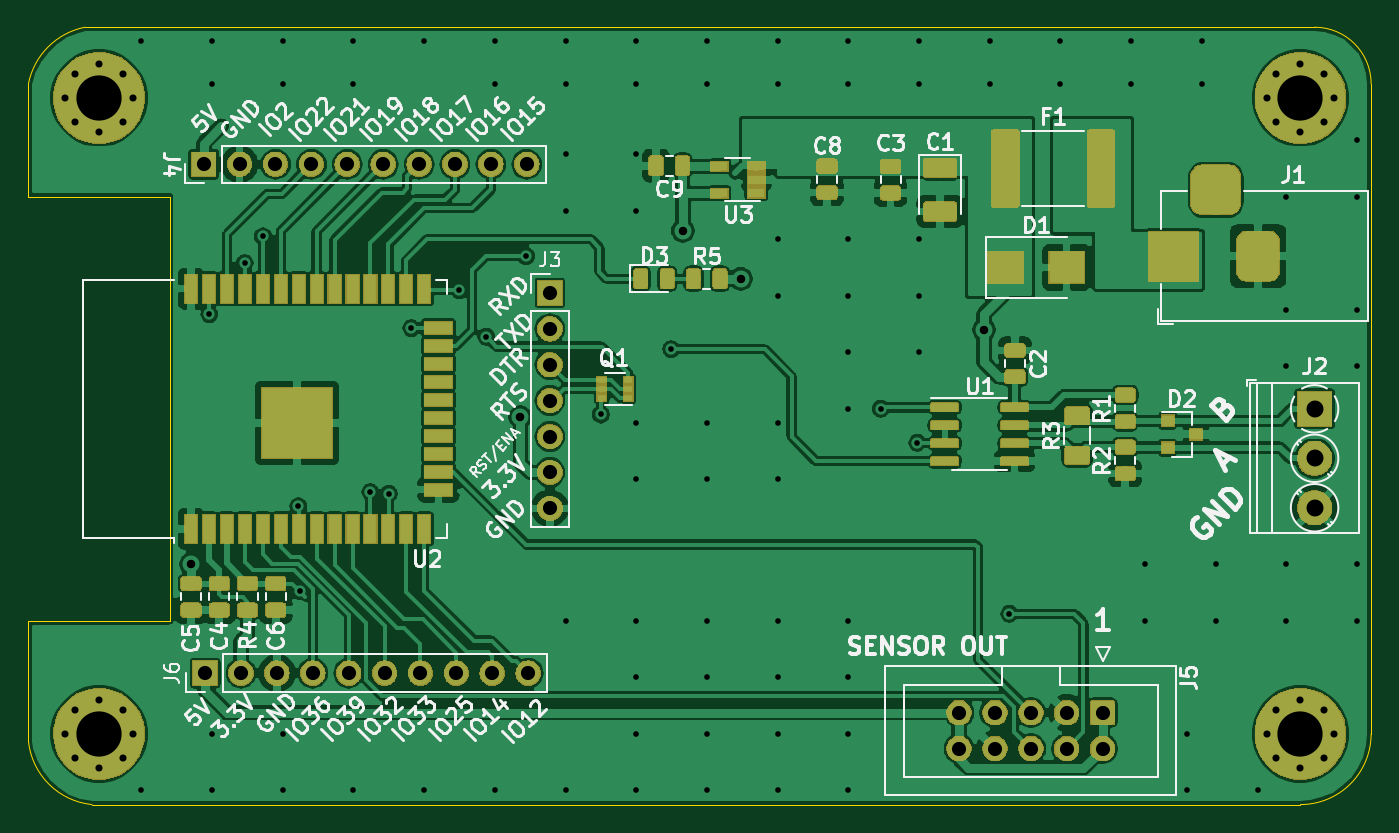
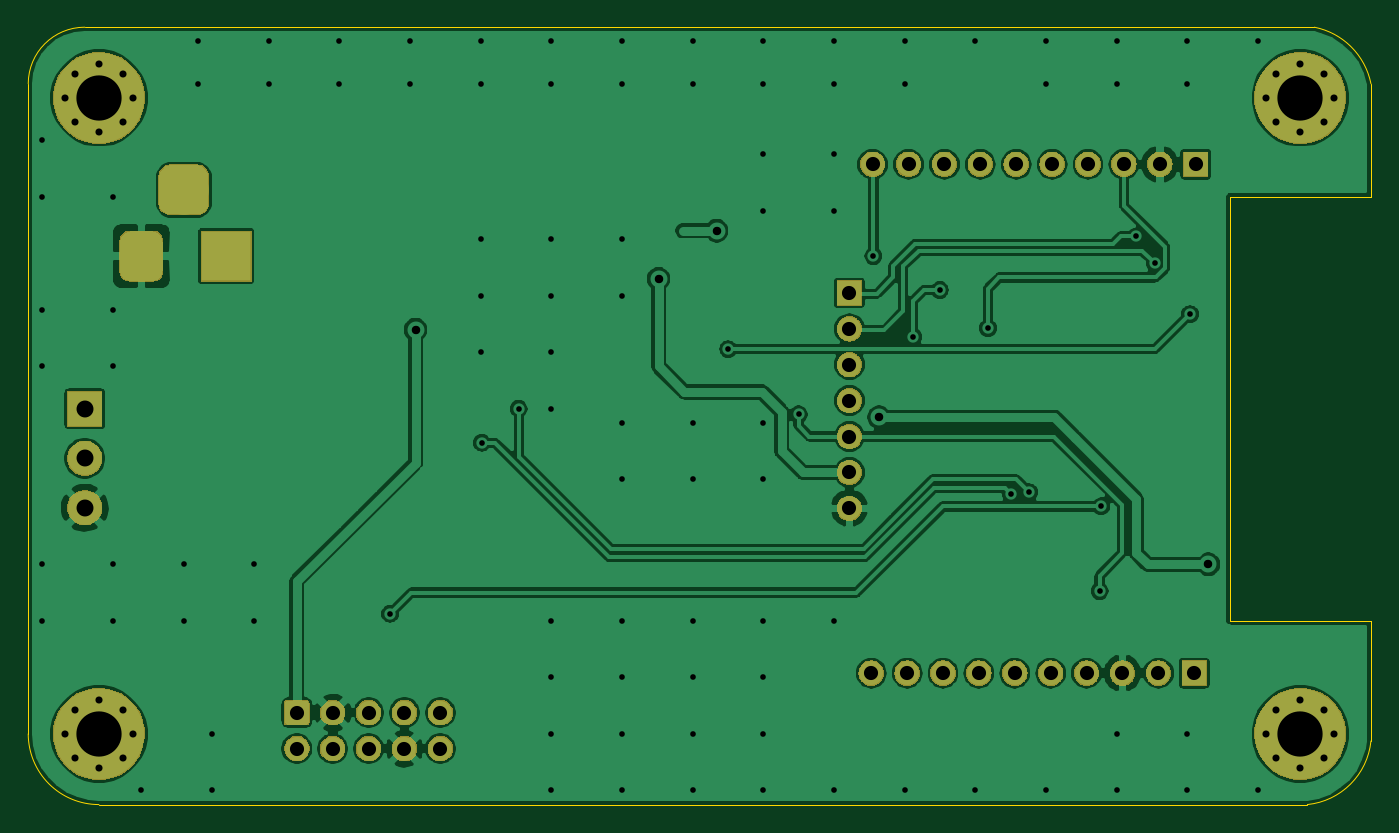
Circuit board: 10 layer files. Board 95.0 x 55.0 mm.
- bottom_copper: ESP32_BoardV1-B_Cu.gbr (146913 bytes)
- bottom_mask: ESP32_BoardV1-B_Mask.gbr (49685 bytes)
- paste: ESP32_BoardV1-B_Paste.gbr (495 bytes)
- bottom_silk: ESP32_BoardV1-B_SilkS.gbr (496 bytes)
- outline: ESP32_BoardV1-Edge_Cuts.gbr (1204 bytes)
- top_copper: ESP32_BoardV1-F_Cu.gbr (315673 bytes)
- top_mask: ESP32_BoardV1-F_Mask.gbr (96836 bytes)
- paste: ESP32_BoardV1-F_Paste.gbr (72658 bytes)
- top_silk: ESP32_BoardV1-F_SilkS.gbr (55046 bytes)
- drill: ESP32_BoardV1.drl (3138 bytes)

=== bottom_copper: ESP32_BoardV1-B_Cu.gbr (146913 bytes, source omitted) ===
=== bottom_mask: ESP32_BoardV1-B_Mask.gbr (49685 bytes, source omitted) ===
=== paste: ESP32_BoardV1-B_Paste.gbr ===
G04 #@! TF.GenerationSoftware,KiCad,Pcbnew,(5.1.0)-1*
G04 #@! TF.CreationDate,2021-02-18T11:37:16+07:00*
G04 #@! TF.ProjectId,ESP32_BoardV1,45535033-325f-4426-9f61-726456312e6b,rev?*
G04 #@! TF.SameCoordinates,Original*
G04 #@! TF.FileFunction,Paste,Bot*
G04 #@! TF.FilePolarity,Positive*
%FSLAX46Y46*%
G04 Gerber Fmt 4.6, Leading zero omitted, Abs format (unit mm)*
G04 Created by KiCad (PCBNEW (5.1.0)-1) date 2021-02-18 11:37:16*
%MOMM*%
%LPD*%
G04 APERTURE LIST*
G04 APERTURE END LIST*
M02*

=== bottom_silk: ESP32_BoardV1-B_SilkS.gbr ===
G04 #@! TF.GenerationSoftware,KiCad,Pcbnew,(5.1.0)-1*
G04 #@! TF.CreationDate,2021-02-18T11:37:16+07:00*
G04 #@! TF.ProjectId,ESP32_BoardV1,45535033-325f-4426-9f61-726456312e6b,rev?*
G04 #@! TF.SameCoordinates,Original*
G04 #@! TF.FileFunction,Legend,Bot*
G04 #@! TF.FilePolarity,Positive*
%FSLAX46Y46*%
G04 Gerber Fmt 4.6, Leading zero omitted, Abs format (unit mm)*
G04 Created by KiCad (PCBNEW (5.1.0)-1) date 2021-02-18 11:37:16*
%MOMM*%
%LPD*%
G04 APERTURE LIST*
G04 APERTURE END LIST*
M02*

=== outline: ESP32_BoardV1-Edge_Cuts.gbr ===
G04 #@! TF.GenerationSoftware,KiCad,Pcbnew,(5.1.0)-1*
G04 #@! TF.CreationDate,2021-02-18T11:37:16+07:00*
G04 #@! TF.ProjectId,ESP32_BoardV1,45535033-325f-4426-9f61-726456312e6b,rev?*
G04 #@! TF.SameCoordinates,Original*
G04 #@! TF.FileFunction,Profile,NP*
%FSLAX46Y46*%
G04 Gerber Fmt 4.6, Leading zero omitted, Abs format (unit mm)*
G04 Created by KiCad (PCBNEW (5.1.0)-1) date 2021-02-18 11:37:16*
%MOMM*%
%LPD*%
G04 APERTURE LIST*
%ADD10C,0.050000*%
G04 APERTURE END LIST*
D10*
X217000000Y-135000000D02*
G75*
G02X212000000Y-140000000I-5000000J0D01*
G01*
X213000000Y-85000000D02*
G75*
G02X217000000Y-89000000I0J-4000000D01*
G01*
X126500000Y-140000000D02*
G75*
G02X122000000Y-135500000I500000J5000000D01*
G01*
X122000000Y-89000000D02*
G75*
G02X126000000Y-85000000I5000000J-1000000D01*
G01*
X122000000Y-97000000D02*
X122000000Y-89000000D01*
X122000000Y-127000000D02*
X122000000Y-135500000D01*
X132000000Y-127000000D02*
X122000000Y-127000000D01*
X132000000Y-97000000D02*
X132000000Y-127000000D01*
X122000000Y-97000000D02*
X132000000Y-97000000D01*
X213000000Y-85000000D02*
X126000000Y-85000000D01*
X217000000Y-135000000D02*
X217000000Y-89000000D01*
X126500000Y-140000000D02*
X212000000Y-140000000D01*
M02*

=== top_copper: ESP32_BoardV1-F_Cu.gbr (315673 bytes, source omitted) ===
=== top_mask: ESP32_BoardV1-F_Mask.gbr (96836 bytes, source omitted) ===
=== paste: ESP32_BoardV1-F_Paste.gbr (72658 bytes, source omitted) ===
=== top_silk: ESP32_BoardV1-F_SilkS.gbr (55046 bytes, source omitted) ===
=== drill: ESP32_BoardV1.drl ===
M48
; DRILL file {KiCad (5.1.0)-1} date 02/18/21 11:37:14
; FORMAT={-:-/ absolute / metric / decimal}
; #@! TF.CreationDate,2021-02-18T11:37:14+07:00
; #@! TF.GenerationSoftware,Kicad,Pcbnew,(5.1.0)-1
FMAT,2
METRIC
T1C0.400
T2C0.500
T3C0.600
T4C1.000
T5C1.200
T6C3.200
%
G90
G05
T1
X130.0Y-86.0
X130.0Y-139.0
X134.8Y-105.3
X135.0Y-86.0
X135.0Y-89.0
X135.0Y-135.0
X135.0Y-139.0
X137.3Y-101.7
X138.6Y-99.8
X140.0Y-86.0
X140.0Y-89.0
X140.0Y-135.0
X140.0Y-139.0
X141.1Y-118.9
X141.2Y-124.9
X145.0Y-86.0
X145.0Y-89.0
X145.0Y-139.0
X146.2Y-117.9
X147.5Y-118.0
X149.1Y-106.3
X150.0Y-86.0
X150.0Y-139.0
X152.5Y-103.6
X154.4Y-106.9
X155.0Y-86.0
X155.0Y-89.0
X155.0Y-139.0
X157.2Y-101.2
X160.0Y-86.0
X160.0Y-89.0
X160.0Y-94.0
X160.0Y-98.0
X160.0Y-127.0
X160.0Y-139.0
X162.5Y-112.4
X165.0Y-86.0
X165.0Y-89.0
X165.0Y-94.0
X165.0Y-98.0
X165.0Y-113.0
X165.0Y-117.0
X165.0Y-127.0
X165.0Y-131.0
X165.0Y-135.0
X165.0Y-139.0
X167.483Y-107.783
X170.0Y-86.0
X170.0Y-89.0
X170.0Y-113.0
X170.0Y-117.0
X170.0Y-127.0
X170.0Y-131.0
X170.0Y-135.0
X170.0Y-139.0
X175.0Y-86.0
X175.0Y-89.0
X175.0Y-100.0
X175.0Y-104.0
X175.0Y-113.0
X175.0Y-117.0
X175.0Y-127.0
X175.0Y-131.0
X175.0Y-135.0
X175.0Y-139.0
X180.0Y-86.0
X180.0Y-89.0
X180.0Y-100.0
X180.0Y-104.0
X180.0Y-108.0
X180.0Y-112.0
X180.0Y-127.0
X180.0Y-131.0
X180.0Y-135.0
X180.0Y-139.0
X182.3Y-112.0
X184.9Y-114.4
X185.0Y-86.0
X185.0Y-89.0
X185.0Y-100.0
X185.0Y-104.0
X185.0Y-108.0
X190.0Y-86.0
X190.0Y-89.0
X191.4Y-126.5
X195.0Y-86.0
X195.0Y-89.0
X200.0Y-86.0
X200.0Y-89.0
X201.0Y-123.0
X201.0Y-127.0
X204.0Y-135.0
X204.0Y-139.0
X205.0Y-86.0
X205.0Y-89.0
X206.0Y-123.0
X206.0Y-127.0
X209.0Y-139.0
X211.0Y-97.0
X211.0Y-105.0
X211.0Y-109.0
X211.0Y-123.0
X211.0Y-127.0
X216.0Y-93.0
X216.0Y-97.0
X216.0Y-105.0
X216.0Y-109.0
X216.0Y-123.0
X216.0Y-127.0
T2
X209.6Y-90.0
X210.303Y-88.303
X210.303Y-91.697
X212.0Y-87.6
X212.0Y-92.4
X213.697Y-88.303
X213.697Y-91.697
X214.4Y-90.0
X124.6Y-135.0
X125.303Y-133.303
X125.303Y-136.697
X127.0Y-132.6
X127.0Y-137.4
X128.697Y-133.303
X128.697Y-136.697
X129.4Y-135.0
X124.6Y-90.0
X125.303Y-88.303
X125.303Y-91.697
X127.0Y-87.6
X127.0Y-92.4
X128.697Y-88.303
X128.697Y-91.697
X129.4Y-90.0
X209.6Y-135.0
X210.303Y-133.303
X210.303Y-136.697
X212.0Y-132.6
X212.0Y-137.4
X213.697Y-133.303
X213.697Y-136.697
X214.4Y-135.0
T3
X133.5Y-123.0
X156.8Y-112.6
X168.3Y-99.4
X172.4Y-102.8
X189.6Y-106.4
T4
X187.84Y-133.5
X187.84Y-136.04
X190.38Y-133.5
X190.38Y-136.04
X192.92Y-133.5
X192.92Y-136.04
X195.46Y-133.5
X195.46Y-136.04
X198.0Y-133.5
X198.0Y-136.04
X134.4Y-94.7
X136.94Y-94.7
X139.48Y-94.7
X142.02Y-94.7
X144.56Y-94.7
X147.1Y-94.7
X149.64Y-94.7
X152.18Y-94.7
X154.72Y-94.7
X157.26Y-94.7
X158.9Y-103.8
X158.9Y-106.34
X158.9Y-108.88
X158.9Y-111.42
X158.9Y-113.96
X158.9Y-116.5
X158.9Y-119.04
X134.5Y-130.7
X137.04Y-130.7
X139.58Y-130.7
X142.12Y-130.7
X144.66Y-130.7
X147.2Y-130.7
X149.74Y-130.7
X152.28Y-130.7
X154.82Y-130.7
X157.36Y-130.7
T5
X213.0Y-112.0
X213.0Y-115.5
X213.0Y-119.0
T6
X212.0Y-90.0
X127.0Y-135.0
X127.0Y-90.0
X212.0Y-135.0
T4
G00X203.0Y-102.2
M15
G01X203.0Y-100.2
M16
G05
G00X207.0Y-96.5
M15
G01X205.0Y-96.5
M16
G05
G00X209.0Y-102.2
M15
G01X209.0Y-100.2
M16
G05
T0
M30

